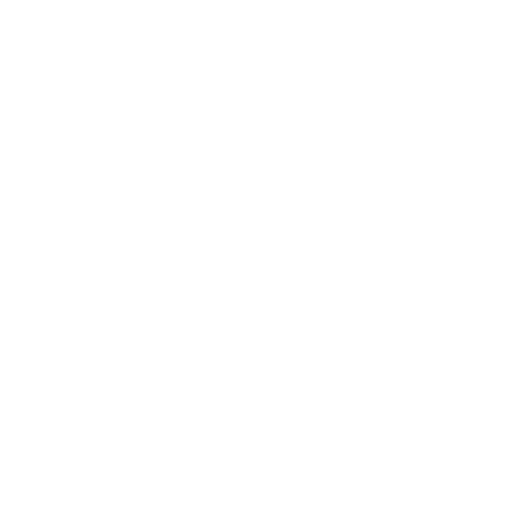
t = 0.00 s
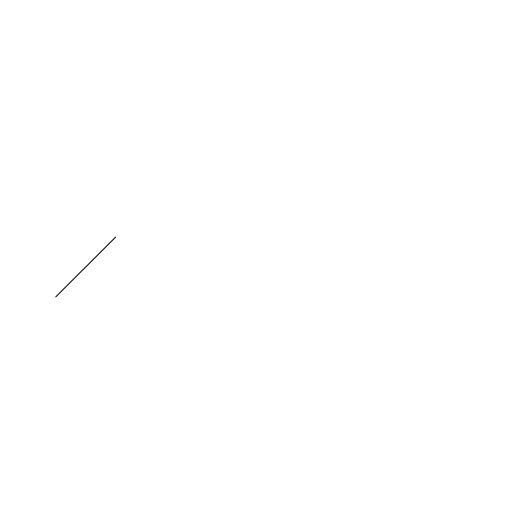
t = 0.13 s
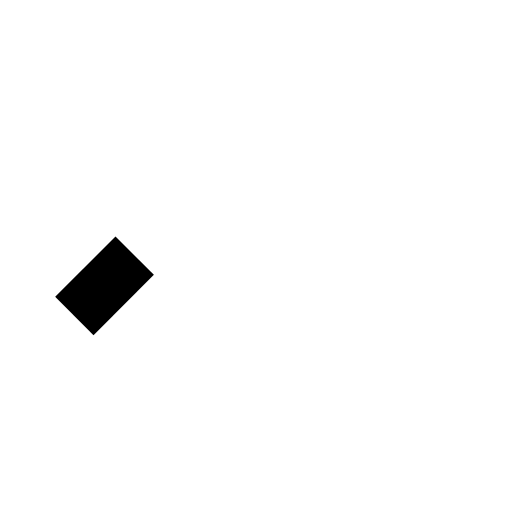
t = 0.25 s
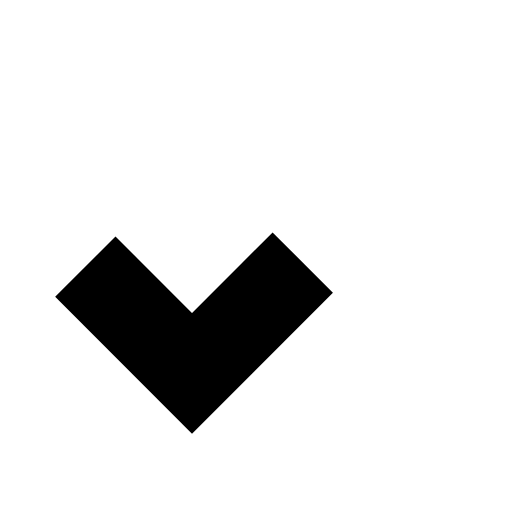
t = 0.38 s
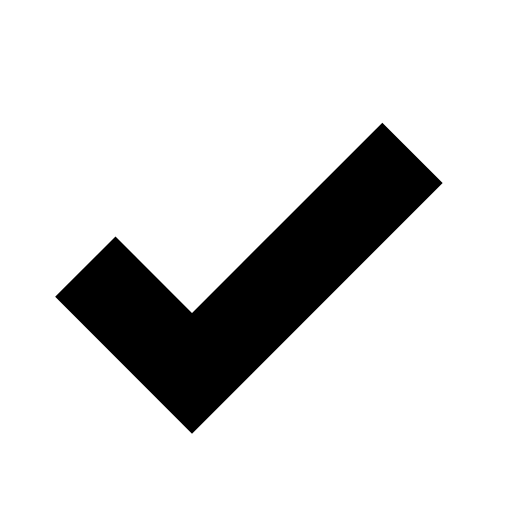
t = 0.50 s

The animated SVG that drew these frames (rendered in a browser with its animation timeline set to each time). Animation: 1 CSS @keyframes rule; one cycle of 0.50 s.

<svg xmlns="http://www.w3.org/2000/svg" viewBox="0 0 24 24"
fill="none" stroke="currentColor"
stroke-width="4" >
	<style>
		@keyframes draw {
			to {
				stroke-dashoffset: 0;
			}
		}

		@media not (prefers-reduced-motion: reduce) {
			path {
				animation: draw .5s cubic-bezier(.65, 0, .35, 1) .1s forwards;
				stroke-dashoffset: 1;
			}
		}
	</style>
	<path stroke-dasharray="1" pathLength="1" d="M4 12.5l5 5L20 6.5"/>
</svg>
